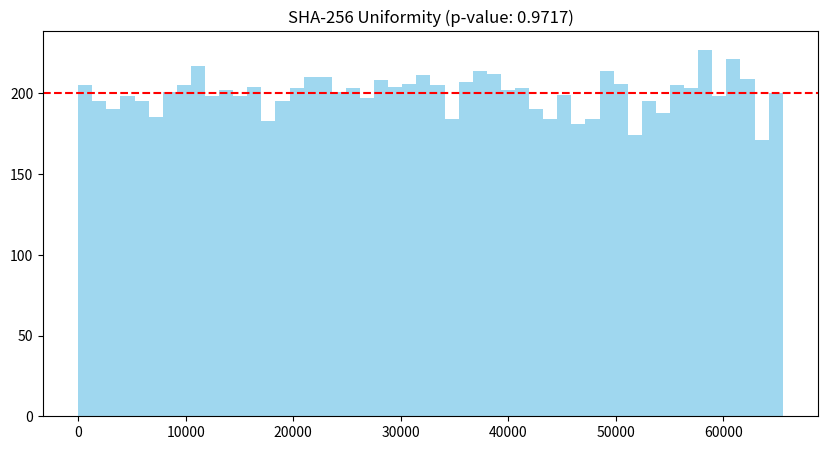
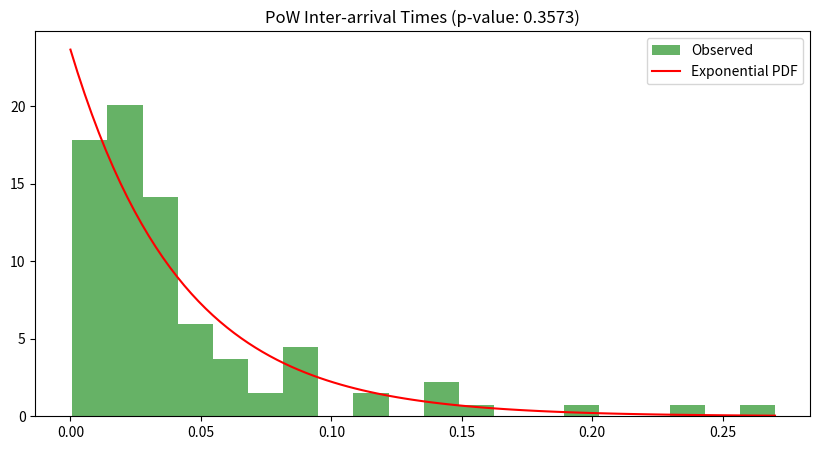

Source code (Python) for these figures, in order:
import hashlib
import time
import numpy as np
import matplotlib.pyplot as plt
from scipy import stats

def execute_distribution_analysis(sample_count=10000, bucket_count=50):
    print("--- Running Uniformity Test ---")
    hash_values = []
    for idx in range(sample_count):
        # Generate hash from unique inputs
        digest = hashlib.sha256(f"salt_{idx}".encode()).hexdigest()
        # Extract first 16 bits (4 hex characters) as integer
        hash_values.append(int(digest[:4], 16))

    # Perform Statistical Test
    observed_counts, bin_edges = np.histogram(hash_values, bins=bucket_count, range=(0, 65535))
    expected_counts = np.full(bucket_count, sample_count / bucket_count)
    chi_squared, p_val = stats.chisquare(f_obs=observed_counts, f_exp=expected_counts)

    # Generate Plot
    plt.figure(figsize=(10, 5))
    plt.bar(bin_edges[:-1], observed_counts, width=(65535/bucket_count), align='edge', color='skyblue', alpha=0.8)
    plt.axhline(y=sample_count/bucket_count, color='red', linestyle='--', label='Expected')
    plt.title(f"SHA-256 Uniformity (p-value: {p_val:.4f})")
    plt.savefig('uniformity_dist.png')
    print(f"Chi2: {chi_squared:.2f}, p-value: {p_val:.4f}\n")

def execute_mining_simulation(success_count=100, leading_zeros=4):
    print("--- Running Proof-of-Work Timing Test ---")
    target_prefix = '0' * leading_zeros
    time_intervals = []
    counter = 0

    for trial in range(success_count):
        start_time = time.perf_counter()
        while True:
            digest = hashlib.sha256(f"block_{counter}".encode()).hexdigest()
            if digest.startswith(target_prefix):
                time_intervals.append(time.perf_counter() - start_time)
                counter += 1
                break
            counter += 1

    time_intervals = np.array(time_intervals)
    avg_time, std_time = np.mean(time_intervals), np.std(time_intervals)

    # Kolmogorov-Smirnov Test for Exponential distribution
    ks_statistic, ks_pvalue = stats.kstest(time_intervals, 'expon', args=(0, avg_time))

    # Generate Plot
    plt.figure(figsize=(10, 5))
    plt.hist(time_intervals, bins=20, density=True, color='green', alpha=0.6, label='Observed')
    time_axis = np.linspace(0, max(time_intervals), 100)
    plt.plot(time_axis, stats.expon.pdf(time_axis, scale=avg_time), 'r-', label='Exponential PDF')
    plt.title(f"PoW Inter-arrival Times (p-value: {ks_pvalue:.4f})")
    plt.legend()
    plt.savefig('pow_exponential_dist.png')

    print(f"Mean: {avg_time:.4f}s, Std Dev: {std_time:.4f}s")
    print(f"K-S Test p-value: {ks_pvalue:.4f}")

if __name__ == "__main__":
    execute_distribution_analysis()
    execute_mining_simulation()

import hashlib
import secrets
import math
from typing import List, Dict, Tuple
import matplotlib.pyplot as plt

import os
print("Saving plots to:", os.getcwd())


# --- Optional: SciPy for exact p-value (recommended) ---
try:
    from scipy.stats import chi2
    HAS_SCIPY = True
except ImportError:
    HAS_SCIPY = False


# ---------------------------
# Hash extraction (first 16 bits)
# ---------------------------
def extract_hash_prefix(input_data: bytes) -> int:
    """
    Compute SHA-256(input_data) and extract first 16 bits (first 2 bytes) as integer in [0, 65535].
    """
    hash_digest = hashlib.sha256(input_data).digest()
    return int.from_bytes(hash_digest[0:2], byteorder="big", signed=False)


# ---------------------------
# Chi-square computation + p-value
# ---------------------------
def compute_chi_square(freq_observed: List[int], freq_expected: float) -> float:
    return sum((obs - freq_expected) ** 2 / freq_expected for obs in freq_observed)


def compute_pvalue(chi2_value: float, degrees_freedom: int) -> Tuple[float, str]:
    """
    Returns (p_value, description). Uses SciPy if available, else Wilson-Hilferty approximation.
    """
    if HAS_SCIPY:
        probability = chi2.sf(chi2_value, degrees_freedom)  # upper tail probability
        return probability, "exact (SciPy)"
    # Wilson-Hilferty transform (accurate for df >= ~30)
    z_score = ((chi2_value / degrees_freedom) ** (1 / 3) - (1 - 2 / (9 * degrees_freedom))) / math.sqrt(2 / (9 * degrees_freedom))
    probability = 0.5 * math.erfc(z_score / math.sqrt(2))
    return probability, "approx (no SciPy)"


# ---------------------------
# Bucketing (k bins over 0..65535)
# ---------------------------
def get_bin_index(value: int, total_bins: int) -> int:
    """
    Map value in [0,65535] to [0, total_bins-1] using equal-width bins.
    """
    bin_width = 65536 / total_bins
    bin_idx = int(value / bin_width)
    return min(bin_idx, total_bins - 1)


# ---------------------------
# Input generation (repeatability)
# ---------------------------
def create_test_inputs(total_samples: int, generation_mode: str, run_number: int) -> List[bytes]:
    """
    Generate total_samples unique inputs as bytes, depending on generation_mode:
    - "sequential": b"input1", b"input2", ...
      NOTE: deterministic -> repeating trials gives identical results.
    - "sequential_with_trial_prefix": b"trial{run_number}|input1", ...
    - "random_hex": random 16-byte tokens + index (unique with overwhelming probability)
    """
    if generation_mode == "sequential":
        return [f"input{i}".encode("utf-8") for i in range(1, total_samples + 1)]

    if generation_mode == "sequential_with_trial_prefix":
        run_prefix = f"trial{run_number}|".encode("utf-8")
        return [run_prefix + f"input{i}".encode("utf-8") for i in range(1, total_samples + 1)]

    if generation_mode == "random_hex":
        # Use secrets for good randomness; attach i to guarantee uniqueness
        result = []
        for i in range(1, total_samples + 1):
            random_token = secrets.token_hex(16).encode("utf-8")  # 32 hex chars
            result.append(random_token + b"|" + str(i).encode("utf-8"))
        return result

    raise ValueError(f"Unknown generation_mode: {generation_mode}")


# ---------------------------
# Single trial execution
# ---------------------------
def perform_single_trial(total_samples: int = 10_000, total_bins: int = 100, significance_level: float = 0.05,
              generation_mode: str = "sequential_with_trial_prefix", run_number: int = 1) -> Dict:
    test_inputs = create_test_inputs(total_samples, generation_mode, run_number)

    bin_counts = [0] * total_bins
    for data in test_inputs:
        hash_val = extract_hash_prefix(data)
        bin_counts[get_bin_index(hash_val, total_bins)] += 1

    expected_per_bin = total_samples / total_bins
    chi2_result = compute_chi_square(bin_counts, expected_per_bin)
    degrees_freedom = total_bins - 1
    p_val, p_method = compute_pvalue(chi2_result, degrees_freedom)

    return {
        "trial_id": run_number,
        "pattern": generation_mode,
        "num_samples": total_samples,
        "k_bins": total_bins,
        "expected": expected_per_bin,
        "observed": bin_counts,
        "chi2_stat": chi2_result,
        "df": degrees_freedom,
        "p_value": p_val,
        "p_note": p_method,
        "alpha": significance_level,
        "reject_H0": (p_val < significance_level),
    }


# ---------------------------
# Plotting functions
# ---------------------------
def render_bucket_histogram(bin_counts, expected_val, chart_title, output_file):
    plt.figure()
    x_positions = list(range(len(bin_counts)))
    plt.bar(x_positions, bin_counts)
    plt.axhline(expected_val)
    plt.title(chart_title)
    plt.xlabel("Bucket index (0..k-1)")
    plt.ylabel("Count")
    plt.tight_layout()
    plt.savefig(output_file, dpi=160)
    plt.show()
    plt.close()



def render_pvalue_histogram(pvalue_list: List[float], significance_level: float, chart_title: str, output_file: str):
    plt.figure()
    plt.hist(pvalue_list, bins=10)
    plt.axvline(significance_level)
    plt.title(chart_title)
    plt.xlabel("p-value")
    plt.ylabel("frequency")
    plt.tight_layout()
    plt.savefig(output_file, dpi=160)
    plt.show()
    plt.close()


# ---------------------------
# Repeatability runner
# ---------------------------
def execute_repeatability_test(num_trials: int = 20,
                      total_samples: int = 10_000,
                      total_bins: int = 100,
                      significance_level: float = 0.05,
                      generation_mode: str = "sequential_with_trial_prefix"):
    trial_results = []
    for t in range(1, num_trials + 1):
        trial_results.append(perform_single_trial(total_samples, total_bins, significance_level, generation_mode, run_number=t))

    pvalue_list = [r["p_value"] for r in trial_results]
    rejection_count = sum(1 for r in trial_results if r["reject_H0"])

    stats_summary = {
        "trials": num_trials,
        "pattern": generation_mode,
        "alpha": significance_level,
        "rejects": rejection_count,
        "reject_rate": rejection_count / num_trials,
        "p_min": min(pvalue_list),
        "p_max": max(pvalue_list),
        "p_mean": sum(pvalue_list) / len(pvalue_list),
        "p_note": trial_results[0]["p_note"] if trial_results else "",
    }
    return trial_results, stats_summary


# ---------------------------
# Main execution block
# ---------------------------
if __name__ == "__main__":
    # --- Single trial (for main report figure) ---
    single_result = perform_single_trial(
        total_samples=10_000,
        total_bins=100,
        significance_level=0.05,
        generation_mode="sequential_with_trial_prefix",  # recommended for repeatability
        run_number=1
    )

    print("=== 1.1 Uniformity Test (SHA-256, first 16 bits, chi-square) ===")
    print(f"Samples: {single_result['num_samples']}")
    print(f"Bins (k): {single_result['k_bins']}")
    print(f"Expected per bin (E): {single_result['expected']:.2f}")
    print(f"Chi-square statistic: {single_result['chi2_stat']:.4f}")
    print(f"df: {single_result['df']}")
    print(f"p-value: {single_result['p_value']:.6f} ({single_result['p_note']})")
    print(f"alpha: {single_result['alpha']}")
    print("Decision:", "Reject H0" if single_result["reject_H0"] else "Fail to reject H0")

    render_bucket_histogram(
        single_result["observed"],
        single_result["expected"],
        chart_title="Bucket counts (k=100) for SHA-256 first 16 bits",
        output_file="bucket_hist_trial1.png"
    )
    print("Saved plot: bucket_hist_trial1.png")

    # --- Repeatability: multiple trials (changing inputs across trials) ---
    all_results, summary_stats = execute_repeatability_test(
        num_trials=30,
        total_samples=10_000,
        total_bins=100,
        significance_level=0.05,
        generation_mode="sequential_with_trial_prefix"
        # alternatives:
        # generation_mode="sequential"   (will repeat identical results each trial)
        # generation_mode="random_hex"   (random each time)
    )

    print("\n=== Repeatability summary ===")
    print(f"Trials: {summary_stats['trials']}, pattern: {summary_stats['pattern']}")
    print(f"p-values: min={summary_stats['p_min']:.6f}, mean={summary_stats['p_mean']:.6f}, max={summary_stats['p_max']:.6f}")
    print(f"Rejections at alpha={summary_stats['alpha']}: {summary_stats['rejects']} / {summary_stats['trials']} "
          f"({summary_stats['reject_rate']*100:.1f}%)")
    print(f"p-value method: {summary_stats['p_note']}")

    render_pvalue_histogram(
        [r["p_value"] for r in all_results],
        significance_level=summary_stats["alpha"],
        chart_title="p-values across repeated trials (chi-square uniformity test)",
        output_file="pvalues_repeatability.png"
    )
    print("Saved plot: pvalues_repeatability.png")
